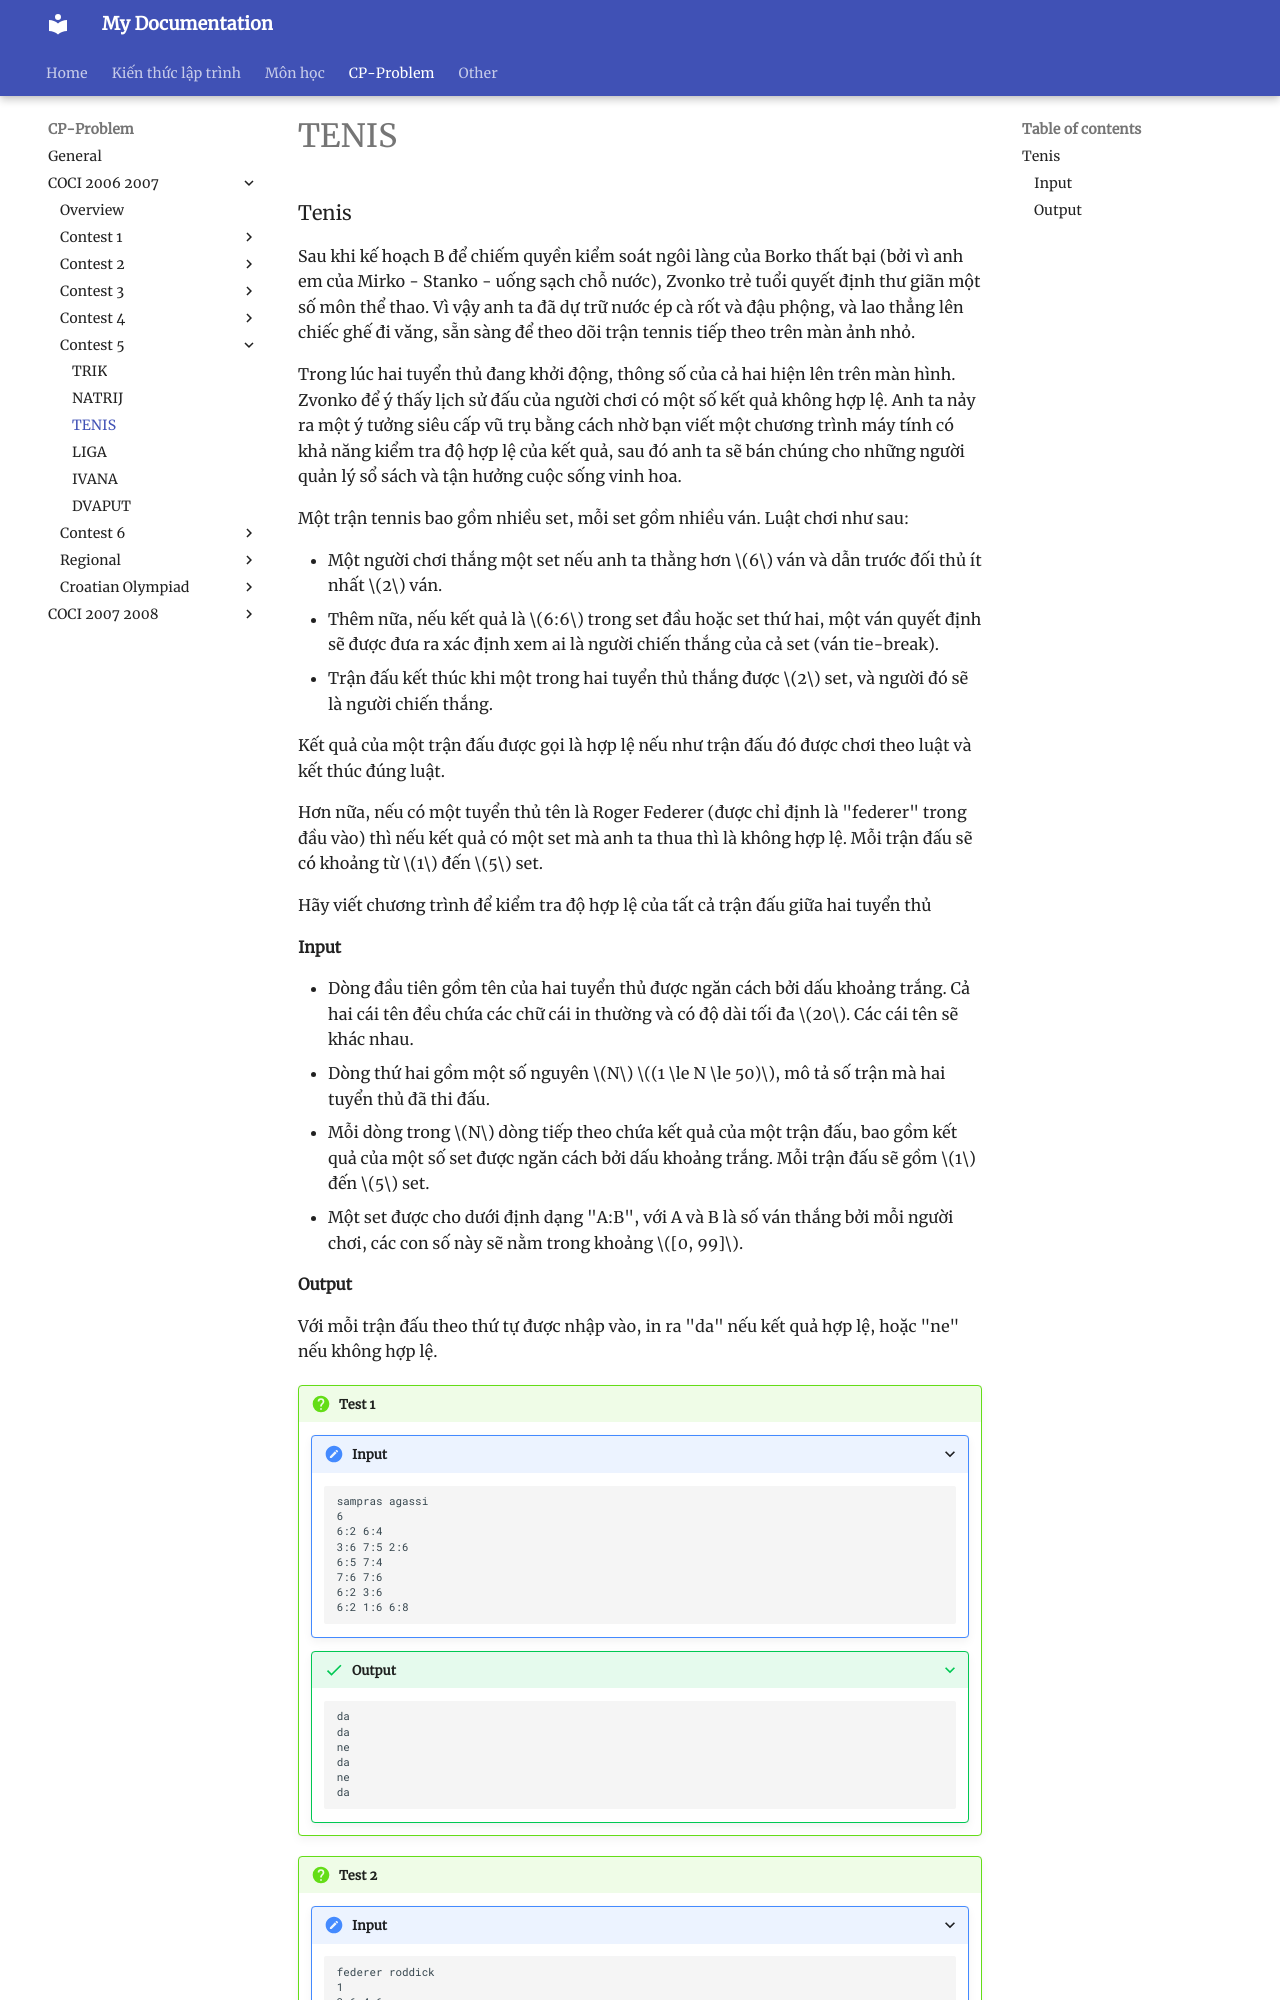

repository: HiGiangcoder/CodeDiary · page: Problem/coci0607/Contest5/P3_Tenis/index.html · generator: mkdocs

### Tenis
Sau khi kế hoạch B để chiếm quyền kiểm soát ngôi làng của Borko thất bại (bởi vì anh em của Mirko - Stanko - uống sạch chỗ nước), Zvonko trẻ tuổi quyết định thư giãn một số môn thể thao. Vì vậy anh ta đã dự trữ nước ép cà rốt và đậu phộng, và lao thẳng lên chiếc ghế đi văng, sẵn sàng để theo dõi trận tennis tiếp theo trên màn ảnh nhỏ.

Trong lúc hai tuyển thủ đang khởi động, thông số của cả hai hiện lên trên màn hình. Zvonko để ý thấy lịch sử đấu của người chơi có một số kết quả không hợp lệ. Anh ta nảy ra một ý tưởng siêu cấp vũ trụ bằng cách nhờ bạn viết một chương trình máy tính có khả năng kiểm tra độ hợp lệ của kết quả, sau đó anh ta sẽ bán chúng cho những người quản lý sổ sách và tận hưởng cuộc sống vinh hoa.

Một trận tennis bao gồm nhiều set, mỗi set gồm nhiều ván. Luật chơi như sau:

- Một người chơi thắng một set nếu anh ta thằng hơn $6$ ván và dẫn trước đối thủ ít nhất $2$ ván.
- Thêm nữa, nếu kết quả là $6:6$ trong set đầu hoặc set thứ hai, một ván quyết định sẽ được đưa ra xác định xem ai là người chiến thắng của cả set (ván tie-break).
- Trận đấu kết thúc khi một trong hai tuyển thủ thắng được $2$ set, và người đó sẽ là người chiến thắng.

Kết quả của một trận đấu được gọi là hợp lệ nếu như trận đấu đó được chơi theo luật và kết thúc đúng luật.

Hơn nữa, nếu có một tuyển thủ tên là Roger Federer (được chỉ định là "federer" trong đầu vào) thì nếu kết quả có một set mà anh ta thua thì là không hợp lệ. Mỗi trận đấu sẽ có khoảng từ $1$ đến $5$ set.

Hãy viết chương trình để kiểm tra độ hợp lệ  của tất cả trận đấu giữa hai tuyển thủ

#### Input
- Dòng đầu tiên gồm tên của hai tuyển thủ được ngăn cách bởi dấu khoảng trắng. Cả hai cái tên đều chứa các chữ cái in thường và có độ dài tối đa $20$. Các cái tên sẽ khác nhau.
- Dòng thứ hai gồm một số nguyên $N$ $(1 \le N \le 50)$, mô tả số trận mà hai tuyển thủ đã thi đấu.
- Mỗi dòng trong $N$ dòng tiếp theo chứa kết quả của một trận đấu, bao gồm kết quả của một số set được ngăn cách bởi dấu khoảng trắng. Mỗi trận đấu sẽ gồm $1$ đến $5$ set.
- Một set được cho dưới định dạng "A:B", với A và B là số ván thắng bởi mỗi người chơi, các con số này sẽ nằm trong khoảng $[0, 99]$.
